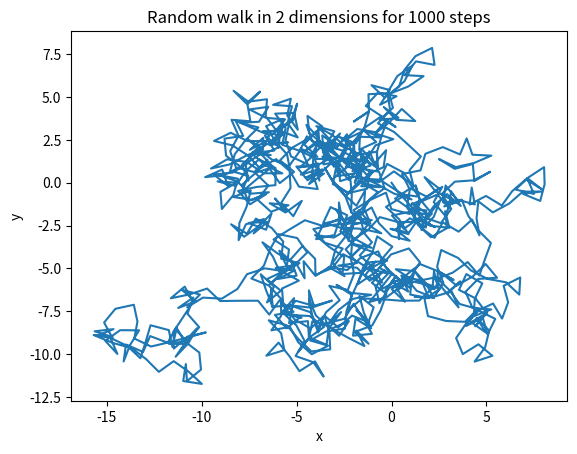

Reproduce this figure in Python.
import argparse
import numpy as np
import matplotlib.pyplot as plt

rng = np.random.default_rng(42)


def main():
    a = -1
    b = 1
    n = 1000  # Number of steps
    values_x = (b - a)*rng.random(n) + a
    values_y = (b - a)*rng.random(n) + a
    length = np.sqrt(values_x**2 + values_y**2)
    steps_x = values_x/length
    steps_y = values_y/length
    x = np.add.accumulate(steps_x)
    y = np.add.accumulate(steps_y)
    x = np.concatenate(([0], x))
    y = np.concatenate(([0], y))
    plt.plot(x, y)
    plt.xlabel('x')
    plt.ylabel('y')
    plt.title(f'Random walk in 2 dimensions for {n} steps')
    plt.show()


if __name__ == '__main__':
    main()
